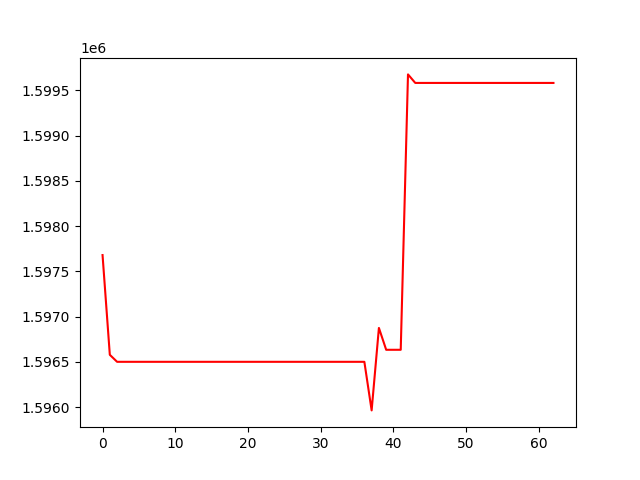

The file beside this chart, header and first rows:
, 0
0, 1597681
1, 1596579
2, 1596501
3, 1596501
4, 1596501
5, 1596501
6, 1596501
7, 1596501
8, 1596501
9, 1596501
10, 1596501
11, 1596501
12, 1596501
13, 1596501
14, 1596501
15, 1596501
16, 1596501
17, 1596501
18, 1596501
19, 1596501
20, 1596501
21, 1596501
22, 1596501
23, 1596501
24, 1596501
25, 1596501
26, 1596501
27, 1596501
28, 1596501
29, 1596501
30, 1596501
31, 1596501
32, 1596501
33, 1596501
34, 1596501
35, 1596501
36, 1596501
37, 1595964
38, 1596876
39, 1596634
40, 1596634
41, 1596634
42, 1599677
43, 1599583
44, 1599583
45, 1599583
46, 1599583
47, 1599583
48, 1599583
49, 1599583
50, 1599583
51, 1599583
52, 1599583
53, 1599583
54, 1599583
55, 1599583
56, 1599583
57, 1599583
58, 1599583
59, 1599583
... 3 more rows
